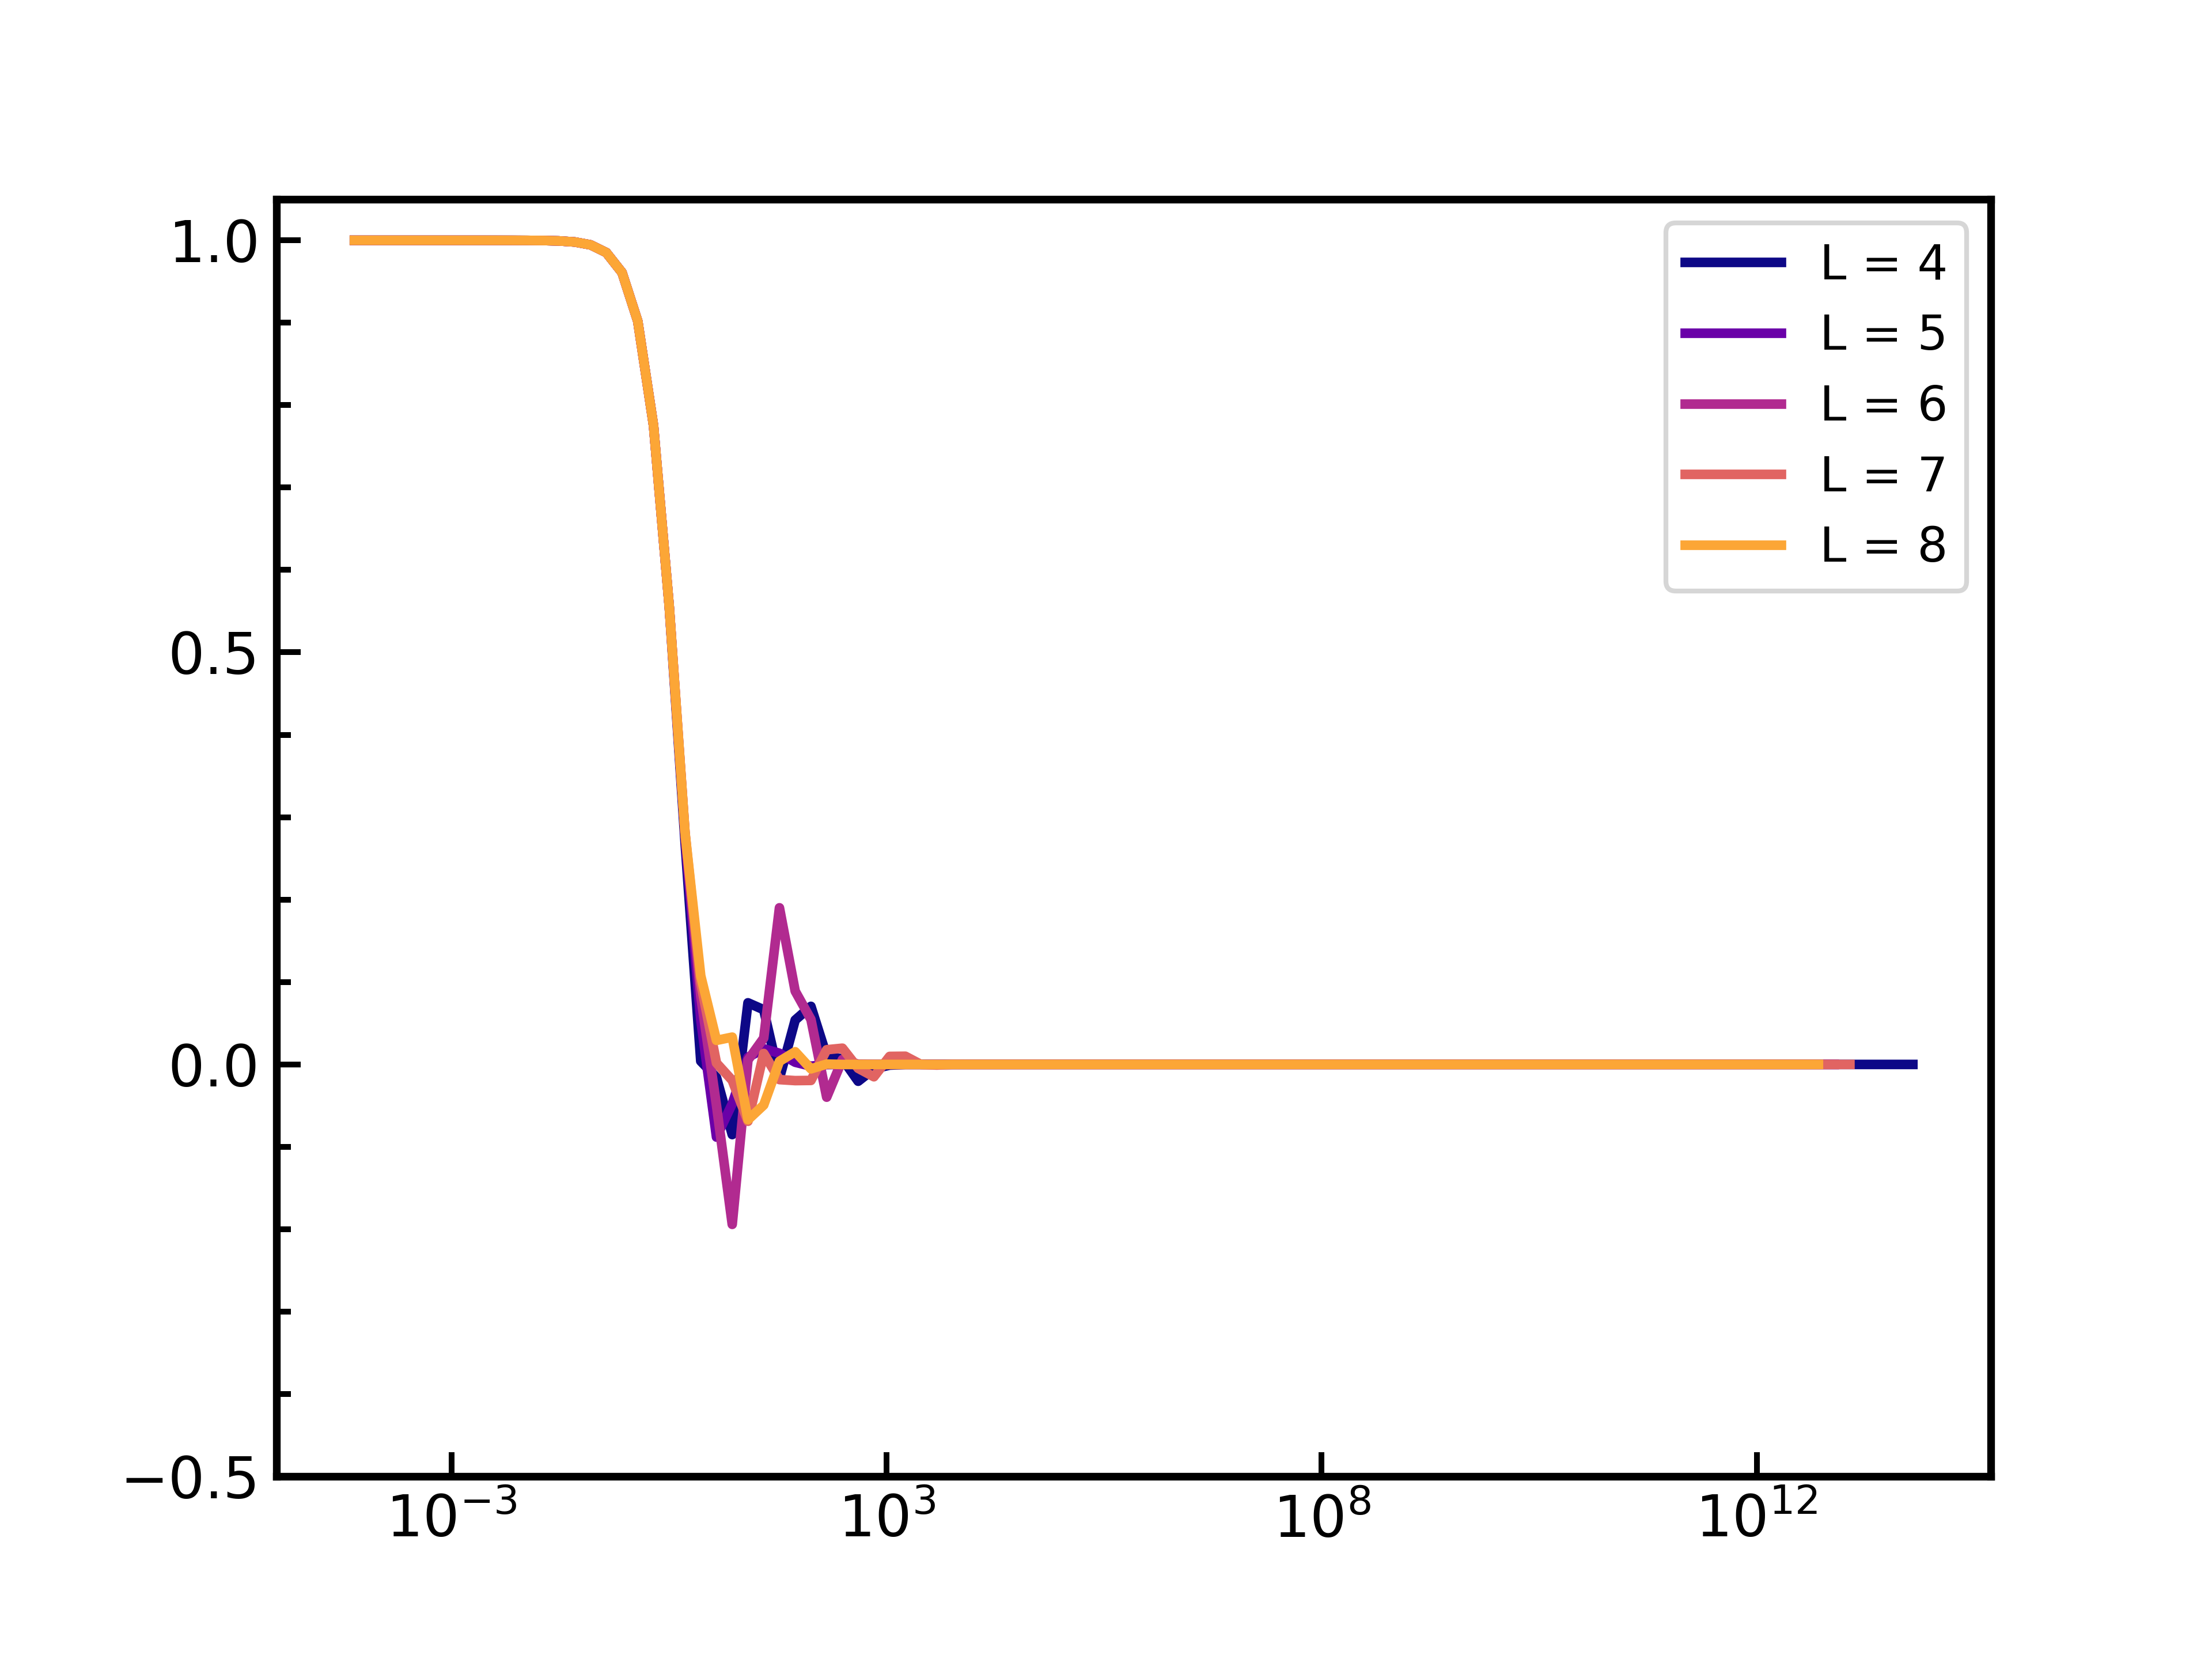

This figure's Python source:
import numpy as np
import os
import pandas as pd
import matplotlib.pyplot as plt
import shutil
from matplotlib.colors import LinearSegmentedColormap
from scipy.optimize import curve_fit
import matplotlib.ticker as ticker
from matplotlib import colormaps

f_point = 29
phi_point = 25

Nr = 40
N_phi = 40
r_vals = np.linspace(0, 1, Nr)
phi_vals = np.linspace(0, 2 * np.pi / 3, N_phi)
gamma_array = [0]
L_array = [4, 5, 6, 7, 8]

colors = ["#12CBC4", "#009432", "#0652DD", "#FFC312", "#EA2027"]  # colorblind-friendly
colors = colormaps['plasma'].resampled(len(L_array)+1).colors

time_list = np.exp(np.arange(-10, 25, 0.5))

time_list_45 = np.exp(np.arange(-10, 45, 0.5))

plt.figure()
data_sets = []
data_set_curve = []
cutoff = 0
for l in L_array:
    index = 1
    params = [r_vals[f_point], phi_vals[phi_point]]
    if os.path.isfile(f'../../L{l}/gamma_{gamma_array[0]}/autocorr_gamma_{gamma_array[0]}_L{l}_f_{round(params[0],3)}_phi_{round(params[1],3)}_NPY.npy') == True:
        data = np.load(f'../../L{l}/gamma_{gamma_array[0]}/autocorr_gamma_{gamma_array[0]}_L{l}_f_{round(params[0],3)}_phi_{round(params[1],3)}_NPY.npy')[1]

        if l != 4 and l != 5:
            data_2 = np.load(f'../../extra_time_points/L{l}/gamma_{gamma_array[0]}/autocorr_gamma_{gamma_array[0]}_L{l}_f_{round(params[0],3)}_phi_{round(params[1],3)}_NPY.npy')[1]
            data_3 = np.load(f'../../extra_time_points_V2/L{l}/gamma_{gamma_array[0]}/autocorr_gamma_{gamma_array[0]}_L{l}_f_{round(params[0],3)}_phi_{round(params[1],3)}_NPY.npy')[1]

            data = np.concatenate((data, data_2))
            data = np.concatenate((data, data_3))
            data_sets.append(data)
        else:
            data_sets.append(data)
        #data_set_curve.append(func(params[0], params[1], time_list, cutoff, l))


    else:
        print(f"File not found for pixel")

log_time_list = np.arange(-10, 25, 0.5)

for i, l in enumerate(L_array):
    if l != 4 or l != 5:
        added_time_exp = np.exp(np.arange(25, 40, 0.5))
        time_list_78 = np.concatenate((time_list, added_time_exp))
        plt.plot(time_list_78, data_sets[i], color = colors[i], label = f"L = {l}", linewidth=2)
        #plt.plot(time_list_78, data_set_curve[i], linestyle='--', label = f"L = {l}, approximate curve")
    else:
        plt.plot(time_list_45, data_sets[i], color = colors[i], label = f"L = {l}", linewidth=2)
        #plt.plot(time_list, data_set_curve[i], linestyle='--', label = f"L = {l}, approximate curve")


  # instead of ax = axes[i, j]

plt.gca().yaxis.set_major_locator(ticker.MaxNLocator(nbins=3))
plt.gca().xaxis.set_major_locator(ticker.MaxNLocator(nbins=3))
plt.setp(plt.gca().spines.values(), linewidth=1.6)
plt.gca().xaxis.set_minor_locator(ticker.AutoMinorLocator())
plt.gca().yaxis.set_minor_locator(ticker.AutoMinorLocator())

plt.tick_params(axis="x", direction="in", which='both')
plt.tick_params(axis="y", direction="in", which='both')
plt.tick_params(axis="x", which='major', length=5.0, width=1.2)
plt.tick_params(axis="x", which='minor', length=3.0, width=1.2)
plt.tick_params(axis="y", which='major', length=5.0, width=1.2)
plt.tick_params(axis="y", which='minor', length=3.0, width=1.2)

plt.tick_params(axis="x", labelsize=12)
plt.tick_params(axis="y", labelsize=12)

plt.ylim(-0.5, 1.05)
plt.yticks([-0.5, 0, 0.5, 1])

plt.xscale('log')
plt.xticks([1e-3, 1e3, 1e9, 1e15], labels=[r'$10^{-3}$', r'$10^{3}$', r'$10^{8}$', r'$10^{12}$'])
#plt.xlabel('ln(t)')
#plt.ylabel("Autocorr")
plt.legend()

#plt.title(f"Gamma = 1, f = {r_vals[f_point]}, φ = {phi_vals[phi_point]}")

plt.savefig('pixel_plot_V2.png', dpi=600, transparent=True)
plt.savefig('pixel_plot_V2.pdf', transparent=True)
plt.savefig('pixel_plot_V2.svg', transparent=True)
plt.show()
    



#print(phase_diagram)
